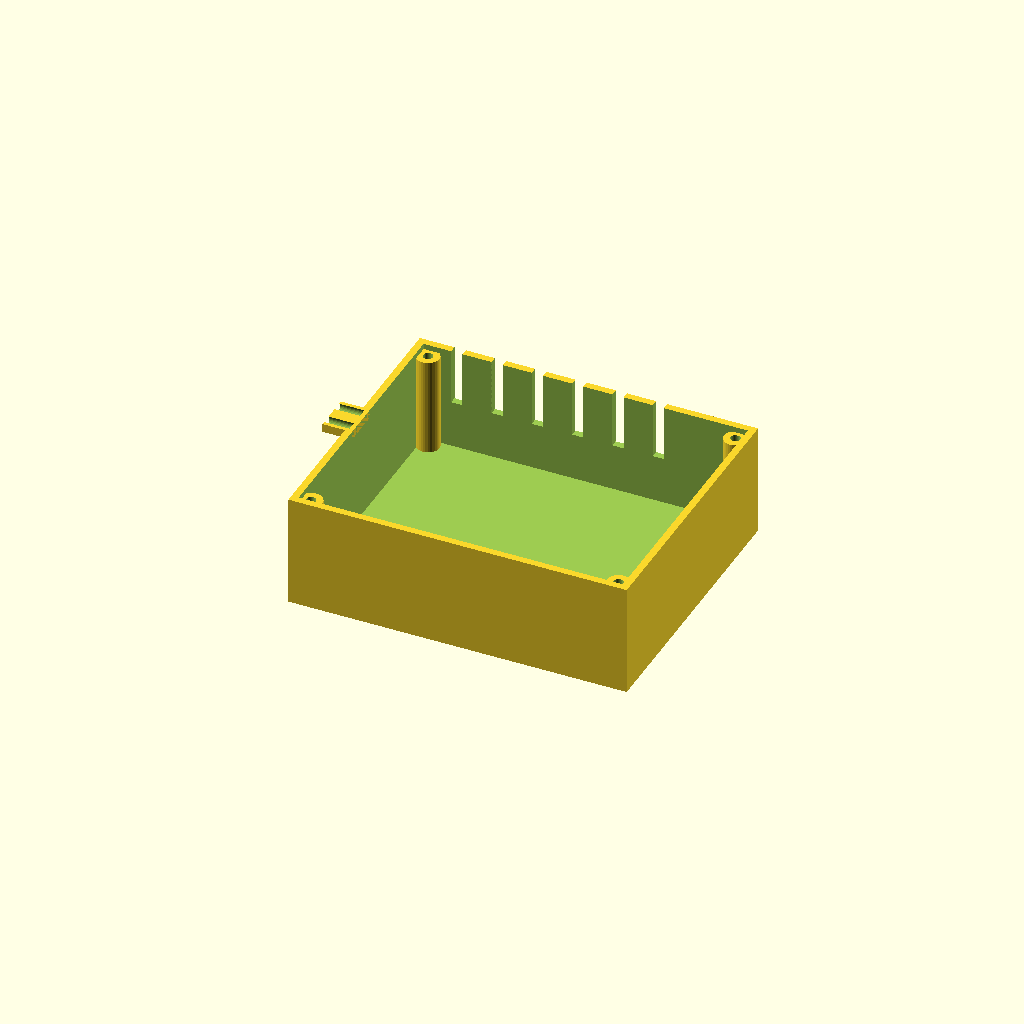
Cell 1: rendered with the file's own defaults.
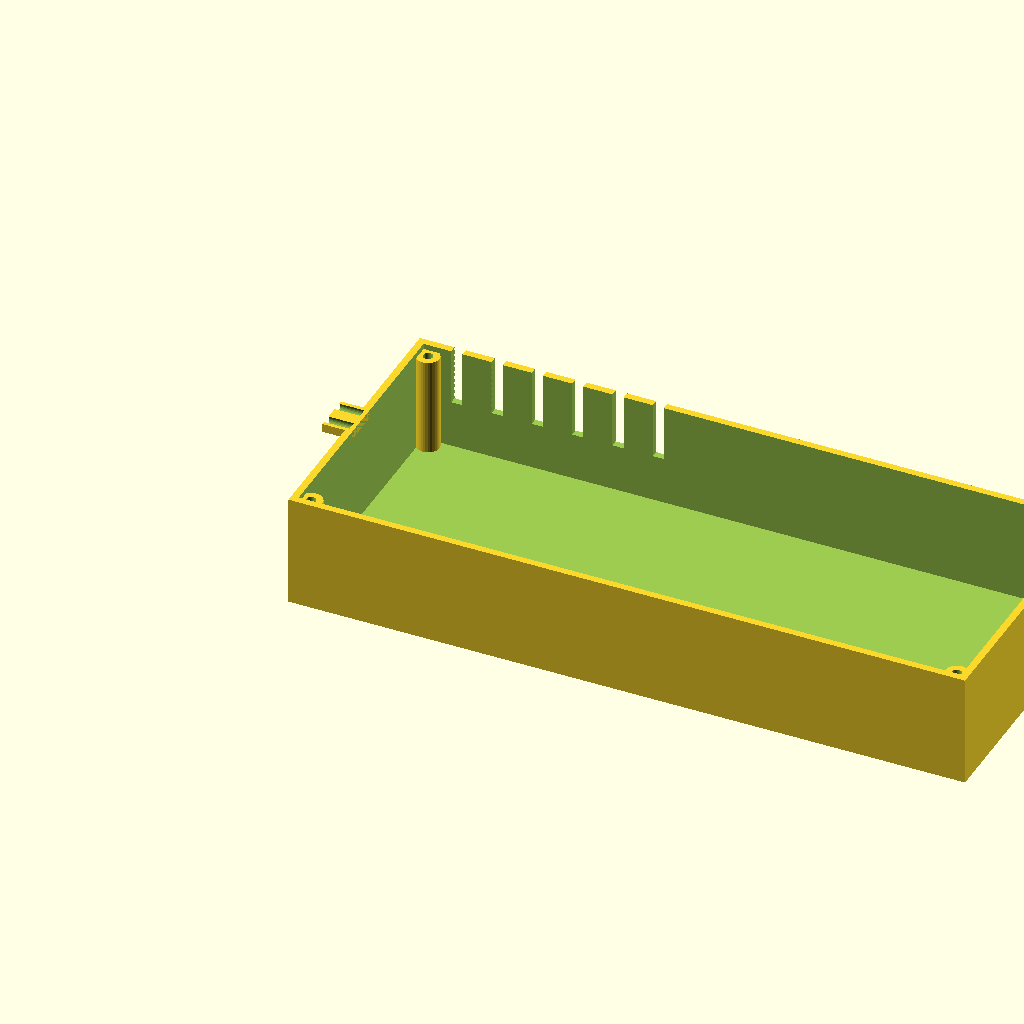
Cell 2 — length set to 240, the other parameters unchanged.
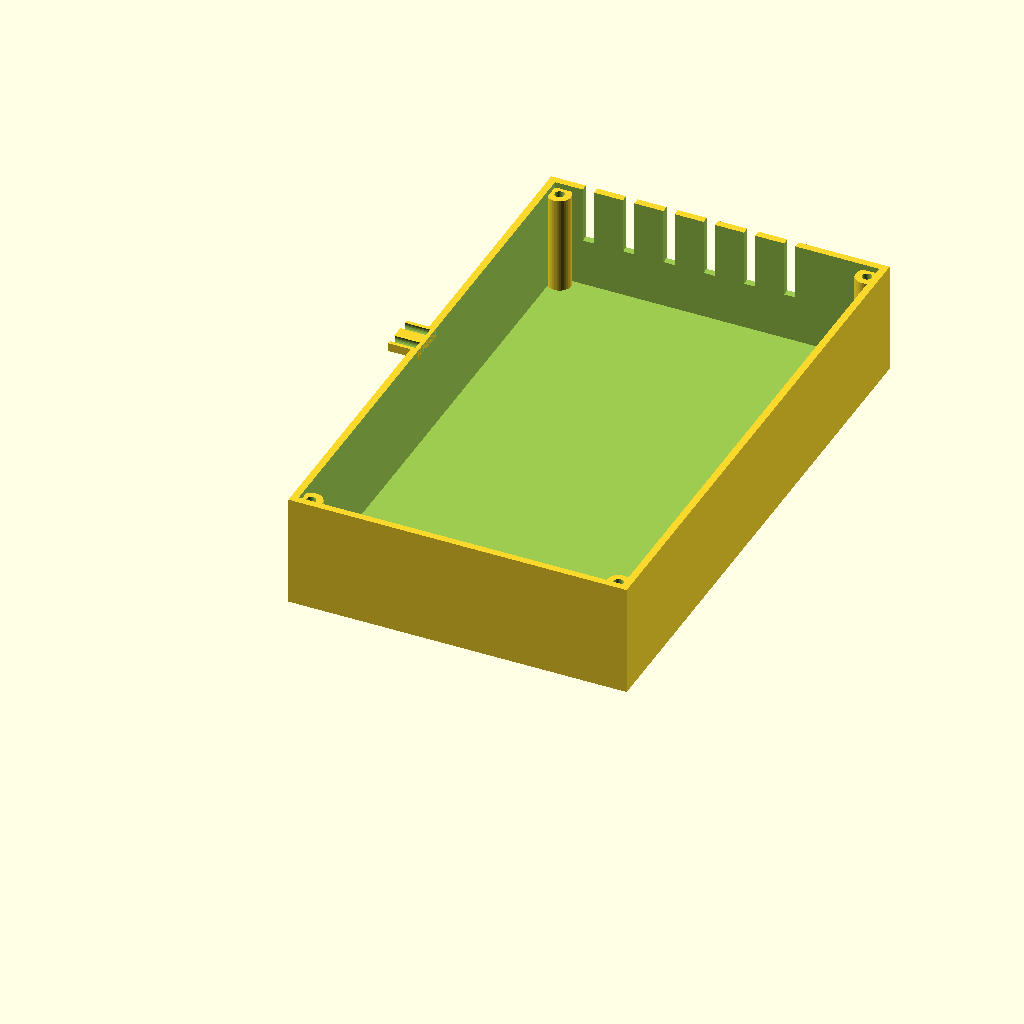
Cell 3: width = 200 (everything else at default).
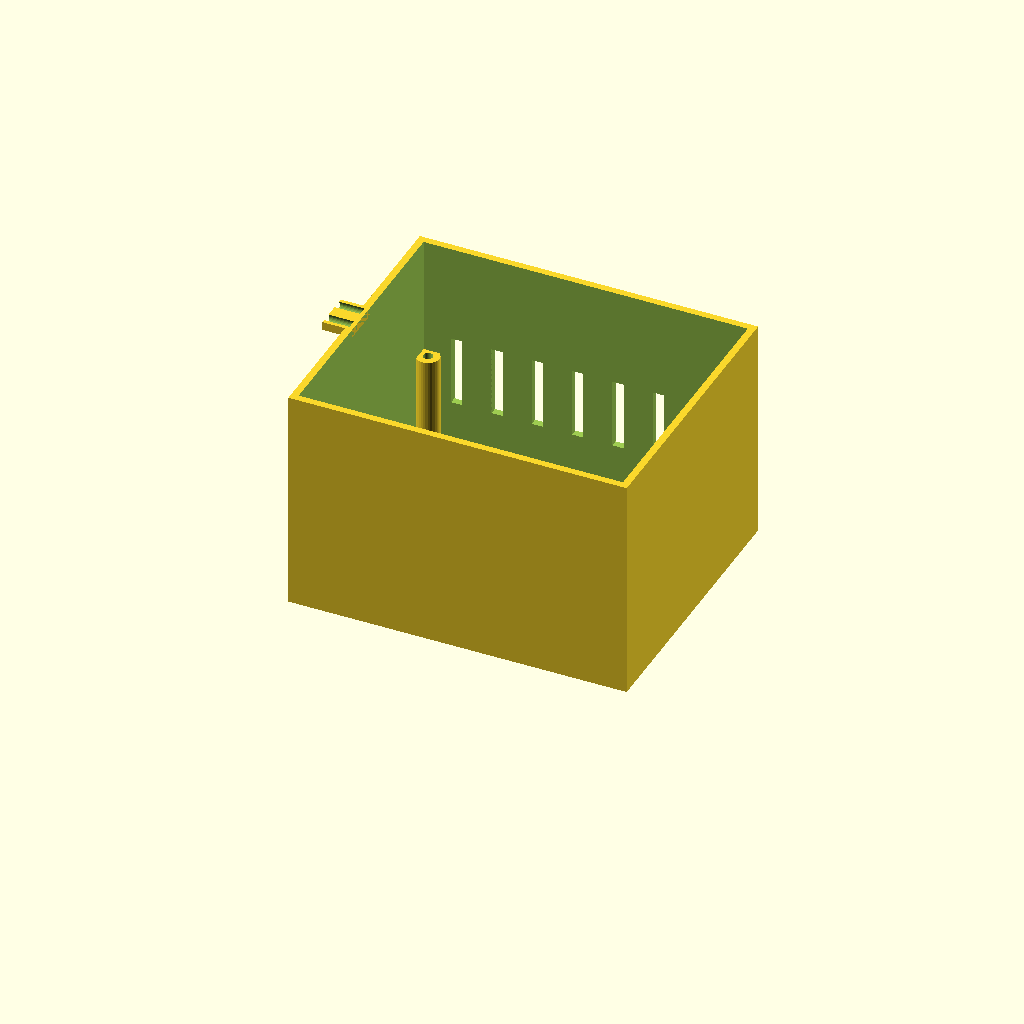
Cell 4: the same model with height = 80.
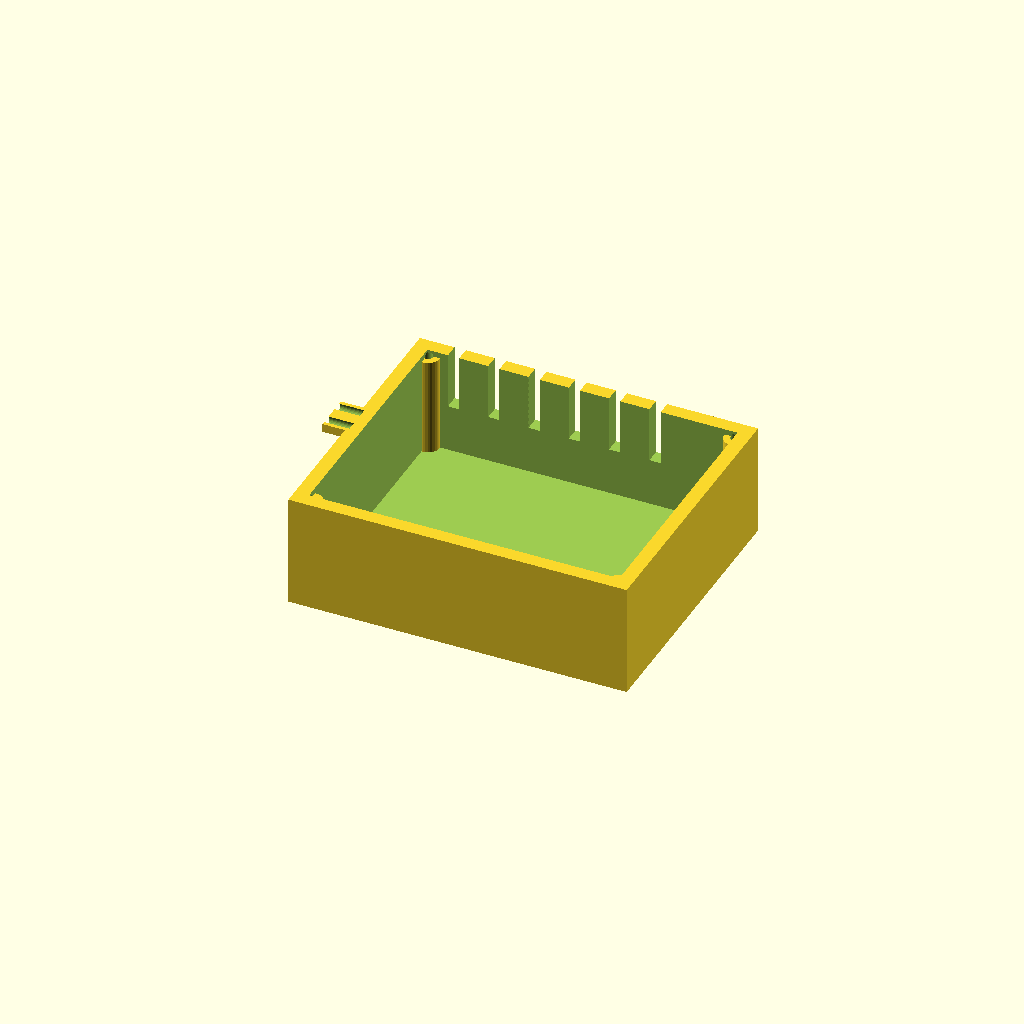
Cell 5: wall = 5 (everything else at default).
One fixed orthographic camera (rotation 55°, 0°, 25°; colour scheme Cornfield) for every cell.
Source of the model, optional_data/gen2/enclosures/part_0077.scad:
$fn = 32;

// ----------------------------------------------------------------------
// Enclosure body: 120 x 100 x 40 mm, wall 2.5 mm
// ----------------------------------------------------------------------

// --- parameters (mm) ---
length = 120;             // outside length, X
width = 100;              // outside width, Y
height = 40;              // outside height, Z
wall = 2.5;               // side wall thickness
floor_t = 3;              // floor thickness
boss_d = 8;               // corner boss diameter
boss_h = 35;              // corner boss height above the floor
boss_hole_d = 3.4;        // lid screw clearance in the boss
boss_lip = 5.5;           // boss centre inset from the corner
ear_w = 14;               // mounting ear width
ear_t = 3;                // mounting ear thickness
ear_ext = 8;              // mounting ear reach
ear_hole_d = 4.5;         // mounting ear drills
vent_slots = 6;           // vent slots in the long wall
vent_w = 4;               // vent slot width
vent_h = 25;              // vent slot height
vent_pitch = 14.29;       // vent slot pitch
vent_z = 20;              // vent slot sill height

module shell() {
  difference() {
    cube([length, width, height]);
    /* hollow, open at the top */
    translate([wall, wall, floor_t])
      cube([length - 2 * wall, width - 2 * wall, height]);
  }
}

module bosses() {
  /* corner bosses, sunk 1 mm into the floor */
  for (sx = [0, 1]) for (sy = [0, 1])
    translate([sx * (length - 2 * boss_lip) + boss_lip, sy * (width - 2 * boss_lip) + boss_lip, floor_t - 1])
      cylinder(h = boss_h + 1, d = boss_d);
}

module ears() {
  /* mounting ears on the short walls, sunk into the wall */
  for (sz = [0, 1])
    translate([-ear_ext, width / 2 - ear_w / 2, sz * (height - ear_t)])
      cube([ear_ext + 2.5, ear_w, ear_t]);
}

difference() {
  union() {
    shell();
    bosses();
    ears();
  }
  /* boss screw holes */
  for (sx = [0, 1]) for (sy = [0, 1])
    translate([sx * (length - 2 * boss_lip) + boss_lip, sy * (width - 2 * boss_lip) + boss_lip, -1]) cylinder(h = floor_t + boss_h + 2, d = boss_hole_d);
  /* vent grille in the +Y wall */
  for (i = [0 : vent_slots - 1]) translate([vent_pitch * (i + 1) - vent_w / 2, width - wall - 1, vent_z]) cube([vent_w, wall + 2, vent_h]);
  for (sz = [0, 1]) for (sx = [0, 1]) translate([-ear_ext - 1, width / 2 + (2 * sx - 1) * (ear_w / 2 - 3), sz * (height - ear_t) + ear_t / 2]) rotate([0, 90, 0]) cylinder(h = ear_ext + 2, d = ear_hole_d);
}
Customizer parameters (derived from the source; name, type, default, range or options):
length: number, default 120
width: number, default 100
height: number, default 40
wall: number, default 2.5
floor_t: number, default 3
boss_d: number, default 8
boss_h: number, default 35
boss_hole_d: number, default 3.4
boss_lip: number, default 5.5
ear_w: number, default 14
ear_t: number, default 3
ear_ext: number, default 8
ear_hole_d: number, default 4.5
vent_slots: number, default 6
vent_w: number, default 4
vent_h: number, default 25
vent_pitch: number, default 14.29
vent_z: number, default 20
